Photos from the image-classification dataset "imagenes" in the GitHub repository jdramirez/UCO_ML_AI. Its 3 classes are: descuento, personas, product.

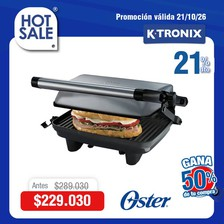
Label: descuento

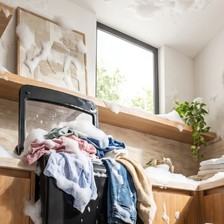
Label: product

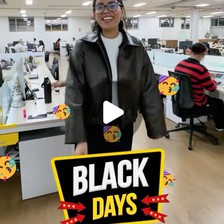
Label: personas

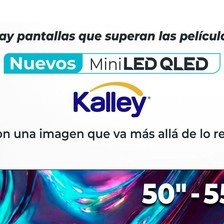
Label: product

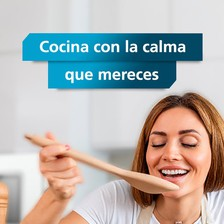
Label: personas

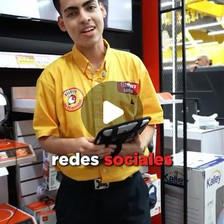
Label: personas
